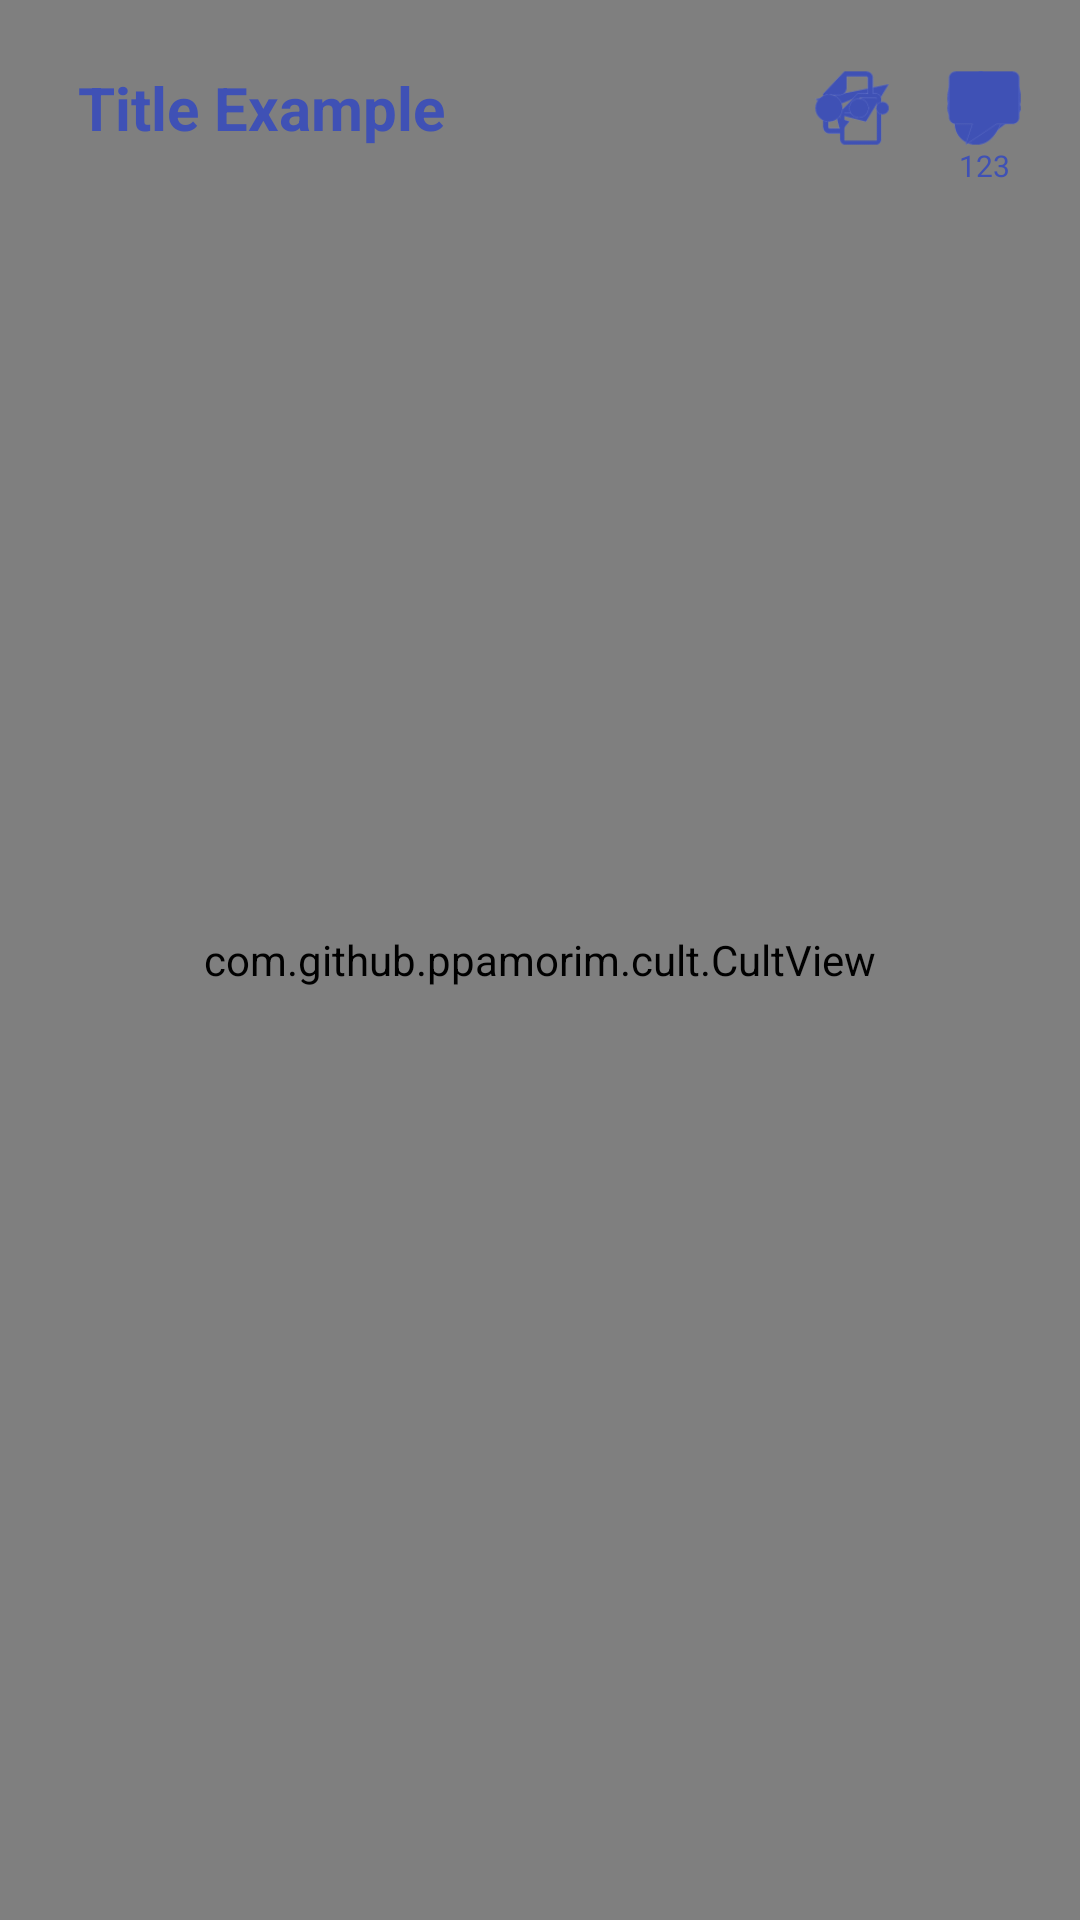

The Android layout XML behind this screen, and the referenced resources:
<!-- AndroidManifest.xml: application theme AppTheme -->
<!-- res/layout/activity_problem.xml -->
<?xml version="1.0" encoding="utf-8"?>
<FrameLayout xmlns:android="http://schemas.android.com/apk/res/android"
    xmlns:app="http://schemas.android.com/apk/res-auto"
    android:layout_width="match_parent"
    android:layout_height="match_parent"
    android:background="@color/colorPrimary">

    <com.github.ppamorim.cult.CultView
        android:id="@+id/cult_view"
        android:layout_width="match_parent"
        android:layout_height="match_parent"
        app:toolbar_height="64dp"
        app:inner_padding="4dp"
        app:content_view="@layout/fragment_problem"/>

    <LinearLayout
        android:layout_height="72dp"
        android:layout_width="match_parent"
        android:orientation="horizontal"
        >

        <TextView
            android:id="@+id/title"
            android:layout_height="match_parent"
            android:layout_width="0dp"
            android:layout_weight="1"
            android:layout_marginLeft="26dp"
            android:gravity="left|center_vertical"
            android:text="Title Example"
            android:textColor="@color/colorPrimary"
            android:textSize="20sp"
            android:textStyle="bold"
            android:ellipsize="marquee"
            android:maxLines="1"
            android:singleLine="true"
            android:marqueeRepeatLimit="marquee_forever"
            android:scrollHorizontally="true"
            android:focusable="true"
            android:focusableInTouchMode="true"
            android:freezesText="true"
            />

        

        <FrameLayout
            android:id="@+id/icon"
            android:layout_width="100dp"
            android:layout_height="72dp"
            android:clickable="true"
            android:layout_marginRight="4dp"
            >

            <RelativeLayout
                android:id="@+id/content_layout"
                android:layout_width="100dp"
                android:layout_height="56dp"
                android:layout_gravity="center"
                android:orientation="horizontal"
                >

                <ImageView
                    android:id="@+id/original_problem_icon"
                    android:layout_width="56dp"
                    android:layout_height="56dp"
                    android:src="@drawable/icon_original_problem"
                    android:background="?android:actionBarItemBackground"
                    android:padding="5dp"
                    android:scaleType="fitCenter"
                    android:layout_alignParentLeft="true"
                    android:layout_alignParentStart="true"
                    />

                <FrameLayout
                    android:id="@+id/like_number_layout"
                    android:layout_width="56dp"
                    android:layout_height="56dp"
                    android:layout_gravity="center"
                    android:layout_alignParentRight="true"
                    android:layout_alignParentEnd="true"
                    android:background="?android:actionBarItemBackground"
                    >

                    <ImageView
                        android:id="@+id/like_number_icon"
                        android:layout_width="56dp"
                        android:layout_height="56dp"
                        android:src="@drawable/icon_like_blue"
                        android:padding="5dp"
                        android:scaleType="fitCenter"
                        />

                    <TextView
                        android:id="@+id/like_number"
                        android:layout_width="match_parent"
                        android:layout_height="wrap_content"
                        android:textSize="10sp"
                        android:textColor="@color/colorPrimary"
                        android:text="123"
                        android:layout_gravity="bottom"
                        android:gravity="center"
                        android:layout_marginBottom="2dp"
                        />

                </FrameLayout>

            </RelativeLayout>

            <RelativeLayout
                android:id="@+id/solution_layout"
                android:layout_width="100dp"
                android:layout_height="56dp"
                android:layout_gravity="center"
                android:orientation="horizontal"
                >

                <ImageView
                    android:id="@+id/solution_copy_icon"
                    android:layout_width="56dp"
                    android:layout_height="56dp"
                    android:src="@drawable/icon_copy"
                    android:background="?android:actionBarItemBackground"
                    android:padding="5dp"
                    android:scaleType="fitCenter"
                    android:layout_alignParentLeft="true"
                    android:layout_alignParentStart="true"
                    />

                <ImageView
                    android:id="@+id/solution_bug_icon"
                    android:layout_width="56dp"
                    android:layout_height="56dp"
                    android:src="@drawable/icon_bug_blue"
                    android:background="?android:actionBarItemBackground"
                    android:layout_gravity="center"
                    android:padding="5dp"
                    android:scaleType="fitCenter"
                    android:layout_alignParentRight="true"
                    android:layout_alignParentEnd="true"
                    />

            </RelativeLayout>

            <RelativeLayout
                android:id="@+id/discuss_layout"
                android:layout_width="100dp"
                android:layout_height="56dp"
                android:layout_gravity="center"
                android:orientation="horizontal"
                >

                <ImageView
                    android:id="@+id/discuss_sort_icon"
                    android:layout_width="56dp"
                    android:layout_height="56dp"
                    android:src="@drawable/icon_sort_primary"
                    android:background="?android:actionBarItemBackground"
                    android:layout_gravity="center"
                    android:padding="5dp"
                    android:scaleType="fitCenter"
                    android:layout_alignParentRight="true"
                    android:layout_alignParentEnd="true"
                    />

            </RelativeLayout>

            <RelativeLayout
                android:id="@+id/comment_layout"
                android:layout_width="100dp"
                android:layout_height="56dp"
                android:layout_gravity="center"
                android:orientation="horizontal"
                >

                <ImageView
                    android:id="@+id/comment_sort_icon"
                    android:layout_width="56dp"
                    android:layout_height="56dp"
                    android:src="@drawable/icon_sort_primary"
                    android:background="?android:actionBarItemBackground"
                    android:padding="5dp"
                    android:scaleType="fitCenter"
                    android:layout_alignParentLeft="true"
                    android:layout_alignParentStart="true"
                    />

                <ImageView
                    android:id="@+id/comment_message_icon"
                    android:layout_width="56dp"
                    android:layout_height="56dp"
                    android:src="@drawable/icon_message_blue"
                    android:background="?android:actionBarItemBackground"
                    android:layout_gravity="center"
                    android:padding="5dp"
                    android:scaleType="fitCenter"
                    android:layout_alignParentRight="true"
                    android:layout_alignParentEnd="true"
                    />

            </RelativeLayout>

        </FrameLayout>

    </LinearLayout>

</FrameLayout>
<!-- res/layout/fragment_problem.xml (included above) -->
<?xml version="1.0" encoding="utf-8"?>
<LinearLayout xmlns:android="http://schemas.android.com/apk/res/android"
    android:layout_width="match_parent"
    android:layout_height="match_parent"
    xmlns:app="http://schemas.android.com/apk/res-auto"
    android:orientation="vertical"
    android:background="@color/white">

    <FrameLayout
        android:layout_width="match_parent"
        android:layout_height="0dp"
        android:layout_weight="1"
        >

        <android.support.v4.view.ViewPager
            android:id="@+id/viewpager"
            android:layout_width="match_parent"
            android:layout_height="match_parent"
            />

        <android.support.design.widget.CoordinatorLayout
            android:id="@+id/container"
            android:layout_width="match_parent"
            android:layout_height="wrap_content"
            android:layout_gravity="bottom"/>

    </FrameLayout>

    <com.ogaclejapan.smarttablayout.SmartTabLayout
        android:id="@+id/viewpagertab"
        android:layout_width="match_parent"
        android:layout_height="@dimen/tab_height"
        android:layout_gravity="bottom"
        android:background="@color/colorPrimary"
        app:stl_distributeEvenly="true"
        app:stl_dividerColor="@android:color/transparent"
        app:stl_dividerThickness="0dp"
        app:stl_indicatorColor="@android:color/transparent"
        app:stl_indicatorThickness="0dp"
        app:stl_underlineColor="@android:color/transparent"
        app:stl_underlineThickness="0dp"
        />

</LinearLayout>
<!-- resources referenced by this layout -->
<resources>
  <color name="colorPrimary">#3F51B5</color>
  <dimen name="tab_height">56dp</dimen>
  <!-- drawable icon_bug_blue: png bitmap (drawable, 65838 bytes) -->
  <!-- drawable icon_copy: png bitmap (drawable, 65838 bytes) -->
  <!-- drawable icon_like_blue: png bitmap (drawable, 65838 bytes) -->
  <!-- drawable icon_message_blue: png bitmap (drawable, 65838 bytes) -->
  <!-- drawable icon_original_problem: png bitmap (drawable, 65838 bytes) -->
  <!-- drawable icon_sort_primary: png bitmap (drawable, 65838 bytes) -->
  <style name="AppTheme" parent="Theme.AppCompat.Light.NoActionBar">
          
          <item name="colorPrimary">@color/colorPrimary</item>
          <item name="colorPrimaryDark">@color/colorPrimaryDark</item>
          <item name="colorAccent">@color/colorAccent</item>
          <item name="drawerArrowStyle">@style/DrawerArrowStyle</item>
  
          <item name="md_title_color">@color/colorPrimary</item>
          <item name="md_positive_color">@color/colorAccent</item>
          <item name="md_neutral_color">@color/colorAccent</item>
          <item name="md_negative_color">@color/colorAccent</item>
      </style>
  <color name="colorPrimaryDark">#3F51B5</color>
  <color name="colorAccent">#FF4081</color>
  <style name="DrawerArrowStyle" parent="Widget.AppCompat.DrawerArrowToggle">
          <item name="color">@color/colorPrimary</item>
      </style>
  <!-- not gathered from this repository: default colours our renderer supplied (Android Studio template values) -->
  <color name="white">#FFFFFFFF</color>
</resources>
